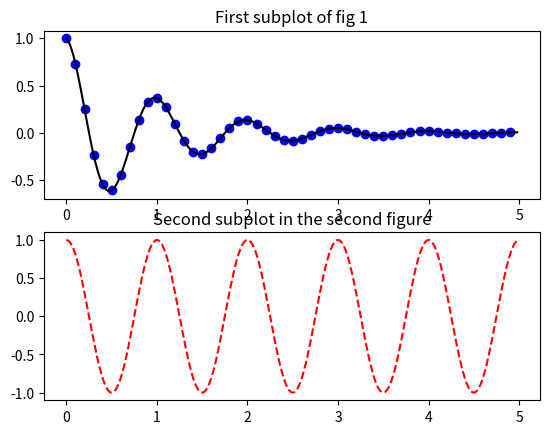

This chart was generated by the following Python code:
import numpy as np
import matplotlib.pyplot as plt


def f(t):
    return np.exp(-t)* np.cos(2*np.pi*t)

t1 = np.arange(0.0, 5.0, 0.1)
t2 = np.arange(0.0, 5.0, 0.02)

#The figure() command here is optional because figure(1) will be created by default, just as a
#subplot(111) will be created by default if you don’t manually specify any axes. The subplot() command specifies numrows, numcols, fignum where fignum ranges from 1 to numrows*numcols. The
#commas in the subplot command are optional if numrows*numcols<10. So subplot(211) is identical
#to subplot(2, 1, 1). You can create an arbitrary number of subplots and axes. If you want to place
#an axes manually, i.e., not on a rectangular grid, use the axes() command, which allows you to specify
#the location as axes([left, bottom, width, height]) where all values are in fractional (0 to 1) coordinates. See pylab_examples example code: axes_demo.py for an example of placing axes manually and
#pylab_examples example code: subplots_demo.py for an example with lots of subplots.

plt.figure(1)
plt.subplot(211)
plt.plot(t1,f(t1), 'bo', t2, f(t2), 'k')
plt.title('First subplot of fig 1')

plt.subplot(212)
plt.plot(t2, np.cos(2*np.pi*t2), 'r--')
plt.title('Second subplot in the second figure')
plt.show()
